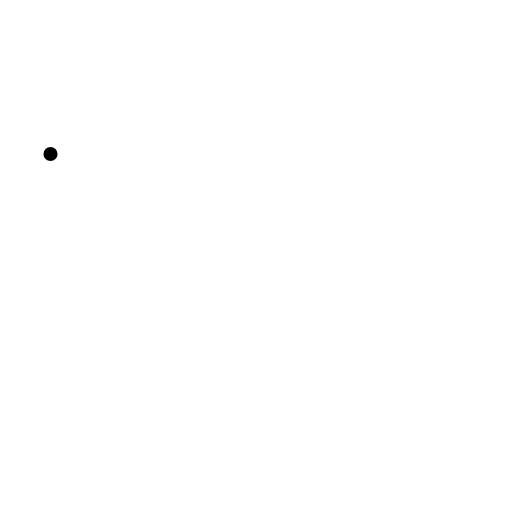
t = 0.00 s
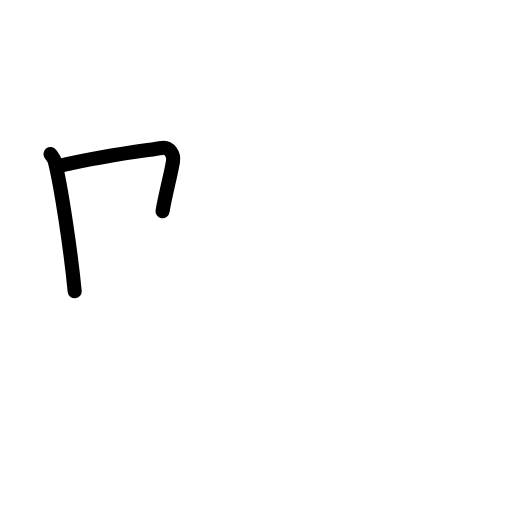
t = 1.83 s
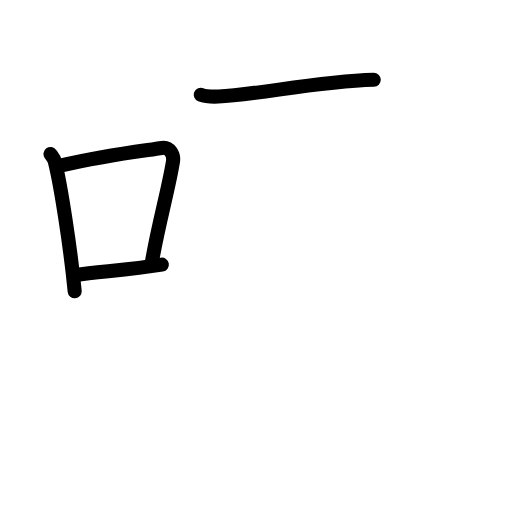
t = 3.58 s
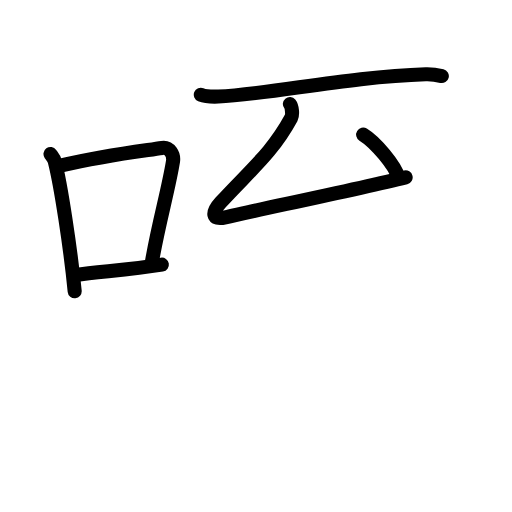
t = 5.50 s
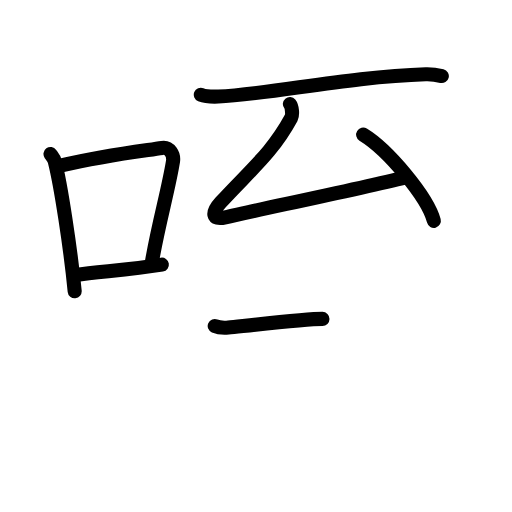
t = 6.50 s
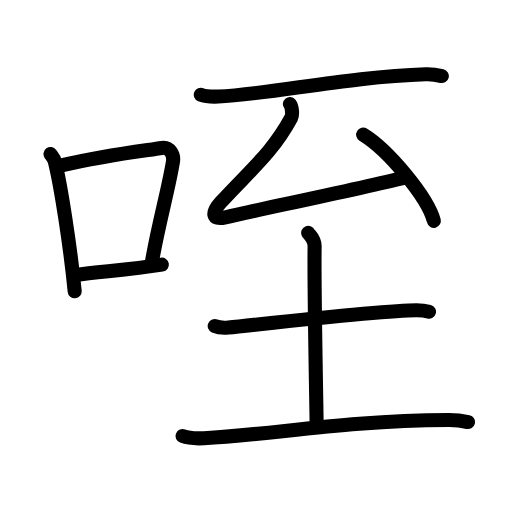
t = 9.00 s

The animated SVG that drew these frames (rendered in a browser with its animation timeline set to each time). Animation: 30 SMIL elements (animate=30); one cycle of 9.00 s.

<?xml version="1.0" encoding="UTF-8"?>
<!--
AniKanjiVG is licensed by CC-BY-SA Paul C. Sommerhoff (https://bitbucket.org/sommerhoff/anikanjivg).
AniKanjiVG uses KanjiVG which is licensed by CC-BY-SA Ulrich Apel (http://kanjivg.tagaini.net).
See also http://creativecommons.org/licenses/by-sa/3.0/
-->
<svg xmlns:kvg='http://kanjivg.tagaini.net' xmlns='http://www.w3.org/2000/svg' width='109' height='109' viewBox='0 0 109 109' style='fill:none;stroke:#000000;stroke-width:3;stroke-linecap:round;stroke-linejoin:round;' id="kvg:kanji_054a5"><g id="kvg:054a5" kvg:element="咥"><g id="kvg:054a5-g1" kvg:element="口" kvg:position="left" kvg:radical="general"><path id="kvg:054a5-s1" kvg:type="㇑" d="M10.75,32.79c0.37,0.51,0.76,0.94,0.92,1.58C12.96,39.43,15.01,52.9,15.9,62"><animate attributeName="d" begin="0.0s" dur="0.5s" from="M10.75,32.79C10.75,32.79,10.75,32.79,10.75,32.79" to="M10.75,32.79c0.37,0.51,0.76,0.94,0.92,1.58" />
<animate attributeName="d" begin="0.5s" dur="0.5s" from="M10.75,32.79c0.37,0.51,0.76,0.94,0.92,1.58c0,0,0,0,0,0,0" to="M10.75,32.79c0.37,0.51,0.76,0.94,0.92,1.58C12.96,39.43,15.01,52.9,15.9,62" />
</path>
<path id="kvg:054a5-s2" kvg:type="㇕b" d="M13.08,35.22c9.42-2.22,17.05-3.06,21.42-3.73c1.6-0.24,2.56,1.44,2.33,2.87c-0.95,5.92-3.05,13.07-4.46,21.25"><animate attributeName="d" begin="1.0s" dur="0.3333333333333333s" from="M13.08,35.22C13.08,35.22,13.08,35.22,13.08,35.22" to="M13.08,35.22c9.42-2.22,17.05-3.06,21.42-3.73" />
<animate attributeName="d" begin="1.3333333333333333s" dur="0.3333333333333333s" from="M13.08,35.22c9.42-2.22,17.05-3.06,21.42-3.73c0,0,0,0,0,0,0" to="M13.08,35.22c9.42-2.22,17.05-3.06,21.42-3.73c1.6-0.24,2.56,1.44,2.33,2.87" />
<animate attributeName="d" begin="1.6666666666666665s" dur="0.3333333333333333s" from="M13.08,35.22c9.42-2.22,17.05-3.06,21.42-3.73c1.6-0.24,2.56,1.44,2.33,2.87c0,0,0,0,0,0,0" to="M13.08,35.22c9.42-2.22,17.05-3.06,21.42-3.73c1.6-0.24,2.56,1.44,2.33,2.87c-0.95,5.92-3.05,13.07-4.46,21.25" />
<animate attributeName="d" begin="0s" dur="1.0s" from="M-100,-100" to="M-100,-100" />
</path>
<path id="kvg:054a5-s3" kvg:type="㇐b" d="M16.07,58.55c5.14-0.75,11.33-1.05,18.39-2.21"><animate attributeName="d" begin="2.0s" dur="1.0s" from="M16.07,58.55C16.07,58.55,16.07,58.55,16.07,58.55" to="M16.07,58.55c5.14-0.75,11.33-1.05,18.39-2.21" />
<animate attributeName="d" begin="0s" dur="2.0s" from="M-100,-100" to="M-100,-100" />
</path>
</g>
<g id="kvg:054a5-g2" kvg:element="至" kvg:position="right"><path id="kvg:054a5-s4" kvg:type="㇐" d="M42.75,20.16c0.98,0.4,2.76,0.44,3.74,0.4c11.38-0.55,27.82-4.27,44.16-4.76c1.62-0.05,2.6,0.19,3.41,0.39"><animate attributeName="d" begin="3.0s" dur="0.3333333333333333s" from="M42.75,20.16C42.75,20.16,42.75,20.16,42.75,20.16" to="M42.75,20.16c0.98,0.4,2.76,0.44,3.74,0.4" />
<animate attributeName="d" begin="3.3333333333333335s" dur="0.3333333333333333s" from="M42.75,20.16c0.98,0.4,2.76,0.44,3.74,0.4c0,0,0,0,0,0,0" to="M42.75,20.16c0.98,0.4,2.76,0.44,3.74,0.4c11.38-0.55,27.82-4.27,44.16-4.76" />
<animate attributeName="d" begin="3.6666666666666665s" dur="0.3333333333333333s" from="M42.75,20.16c0.98,0.4,2.76,0.44,3.74,0.4c11.38-0.55,27.82-4.27,44.16-4.76c0,0,0,0,0,0,0" to="M42.75,20.16c0.98,0.4,2.76,0.44,3.74,0.4c11.38-0.55,27.82-4.27,44.16-4.76c1.62-0.05,2.6,0.19,3.41,0.39" />
<animate attributeName="d" begin="0s" dur="3.0s" from="M-100,-100" to="M-100,-100" />
</path>
<g id="kvg:054a5-g3" kvg:element="厶"><path id="kvg:054a5-s5" kvg:type="㇜" d="M61.71,22.15c0.46,0.55,0.63,2.29,0.28,2.94C57.92,32.56,53.5,36,47,43.07c-1.99,2.17-1.94,3.89,0.97,3.2c6.79-1.6,27.69-5.87,38.39-8.51"><animate attributeName="d" begin="4.0s" dur="0.25s" from="M61.71,22.15C61.71,22.15,61.71,22.15,61.71,22.15" to="M61.71,22.15c0.46,0.55,0.63,2.29,0.28,2.94" />
<animate attributeName="d" begin="4.25s" dur="0.25s" from="M61.71,22.15c0.46,0.55,0.63,2.29,0.28,2.94c0,0,0,0,0,0,0" to="M61.71,22.15c0.46,0.55,0.63,2.29,0.28,2.94C57.92,32.56,53.5,36,47,43.07" />
<animate attributeName="d" begin="4.5s" dur="0.25s" from="M61.71,22.15c0.46,0.55,0.63,2.29,0.28,2.94C57.92,32.56,53.5,36,47,43.07c0,0,0,0,0,0,0" to="M61.71,22.15c0.46,0.55,0.63,2.29,0.28,2.94C57.92,32.56,53.5,36,47,43.07c-1.99,2.17-1.94,3.89,0.97,3.2" />
<animate attributeName="d" begin="4.75s" dur="0.25s" from="M61.71,22.15c0.46,0.55,0.63,2.29,0.28,2.94C57.92,32.56,53.5,36,47,43.07c-1.99,2.17-1.94,3.89,0.97,3.2c0,0,0,0,0,0,0" to="M61.71,22.15c0.46,0.55,0.63,2.29,0.28,2.94C57.92,32.56,53.5,36,47,43.07c-1.99,2.17-1.94,3.89,0.97,3.2c6.79-1.6,27.69-5.87,38.39-8.51" />
<animate attributeName="d" begin="0s" dur="4.0s" from="M-100,-100" to="M-100,-100" />
</path>
<path id="kvg:054a5-s6" kvg:type="㇔" d="M77.31,28.66c5.31,3.24,13.72,13.31,15.05,18.35"><animate attributeName="d" begin="5.0s" dur="1.0s" from="M77.31,28.66C77.31,28.66,77.31,28.66,77.31,28.66" to="M77.31,28.66c5.31,3.24,13.72,13.31,15.05,18.35" />
<animate attributeName="d" begin="0s" dur="5.0s" from="M-100,-100" to="M-100,-100" />
</path>
</g>
<g id="kvg:054a5-g4" kvg:element="土"><path id="kvg:054a5-s7" kvg:type="㇐" d="M45.71,69.4c0.76,0.33,2.16,0.4,2.92,0.33c7.84-0.8,32.91-3.68,40.04-3.68c1.27,0,2.03,0.15,2.66,0.32"><animate attributeName="d" begin="6.0s" dur="0.3333333333333333s" from="M45.71,69.4C45.71,69.4,45.71,69.4,45.71,69.4" to="M45.71,69.4c0.76,0.33,2.16,0.4,2.92,0.33" />
<animate attributeName="d" begin="6.333333333333333s" dur="0.3333333333333333s" from="M45.71,69.4c0.76,0.33,2.16,0.4,2.92,0.33c0,0,0,0,0,0,0" to="M45.71,69.4c0.76,0.33,2.16,0.4,2.92,0.33c7.84-0.8,32.91-3.68,40.04-3.68" />
<animate attributeName="d" begin="6.666666666666667s" dur="0.3333333333333333s" from="M45.71,69.4c0.76,0.33,2.16,0.4,2.92,0.33c7.84-0.8,32.91-3.68,40.04-3.68c0,0,0,0,0,0,0" to="M45.71,69.4c0.76,0.33,2.16,0.4,2.92,0.33c7.84-0.8,32.91-3.68,40.04-3.68c1.27,0,2.03,0.15,2.66,0.32" />
<animate attributeName="d" begin="0s" dur="6.0s" from="M-100,-100" to="M-100,-100" />
</path>
<path id="kvg:054a5-s8" kvg:type="㇑a" d="M65.61,49.56c0.09,0.25,1.4,1.29,1.37,2.87c-0.15,9.02,0.43,35.77,0.43,38.34"><animate attributeName="d" begin="7.0s" dur="0.5s" from="M65.61,49.56C65.61,49.56,65.61,49.56,65.61,49.56" to="M65.61,49.56c0.09,0.25,1.4,1.29,1.37,2.87" />
<animate attributeName="d" begin="7.5s" dur="0.5s" from="M65.61,49.56c0.09,0.25,1.4,1.29,1.37,2.87c0,0,0,0,0,0,0" to="M65.61,49.56c0.09,0.25,1.4,1.29,1.37,2.87c-0.15,9.02,0.43,35.77,0.43,38.34" />
<animate attributeName="d" begin="0s" dur="7.0s" from="M-100,-100" to="M-100,-100" />
</path>
<path id="kvg:054a5-s9" kvg:type="㇐" d="M38.88,92.83c1.18,0.46,3.34,0.52,4.52,0.46c15.11-0.79,29.55-3.77,52.11-3.89c1.96-0.01,3.14,0.22,4.12,0.45"><animate attributeName="d" begin="8.0s" dur="0.3333333333333333s" from="M38.88,92.83C38.88,92.83,38.88,92.83,38.88,92.83" to="M38.88,92.83c1.18,0.46,3.34,0.52,4.52,0.46" />
<animate attributeName="d" begin="8.333333333333334s" dur="0.3333333333333333s" from="M38.88,92.83c1.18,0.46,3.34,0.52,4.52,0.46c0,0,0,0,0,0,0" to="M38.88,92.83c1.18,0.46,3.34,0.52,4.52,0.46c15.11-0.79,29.55-3.77,52.11-3.89" />
<animate attributeName="d" begin="8.666666666666666s" dur="0.3333333333333333s" from="M38.88,92.83c1.18,0.46,3.34,0.52,4.52,0.46c15.11-0.79,29.55-3.77,52.11-3.89c0,0,0,0,0,0,0" to="M38.88,92.83c1.18,0.46,3.34,0.52,4.52,0.46c15.11-0.79,29.55-3.77,52.11-3.89c1.96-0.01,3.14,0.22,4.12,0.45" />
<animate attributeName="d" begin="0s" dur="8.0s" from="M-100,-100" to="M-100,-100" />
</path>
</g>
</g>
</g>
</svg>
